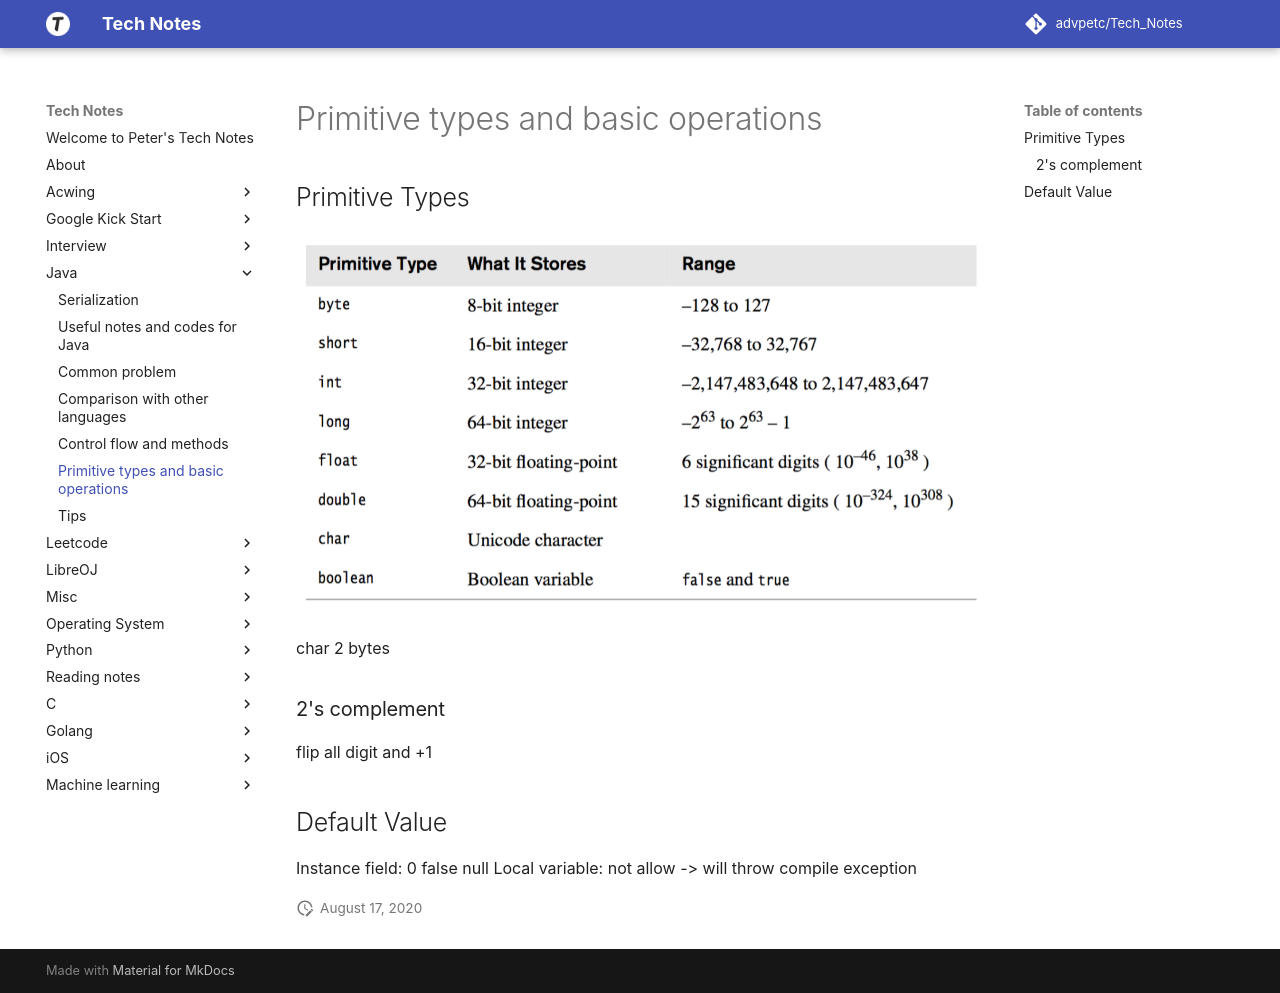

repository: advpetc/tech_notes · page: Java/primitive-types-and-basic-operations/index.html · generator: mkdocs

## Primitive Types

![Screen Shot 2020-05-02 at 10.33.18 AM.png](resources/32B9E0ECDEC8965BB00346EFFB4B49BE.png)

char 2 bytes

### 2's complement

flip all digit and +1 

## Default Value

Instance field: 0 false null
Local variable: not allow -> will throw compile exception
